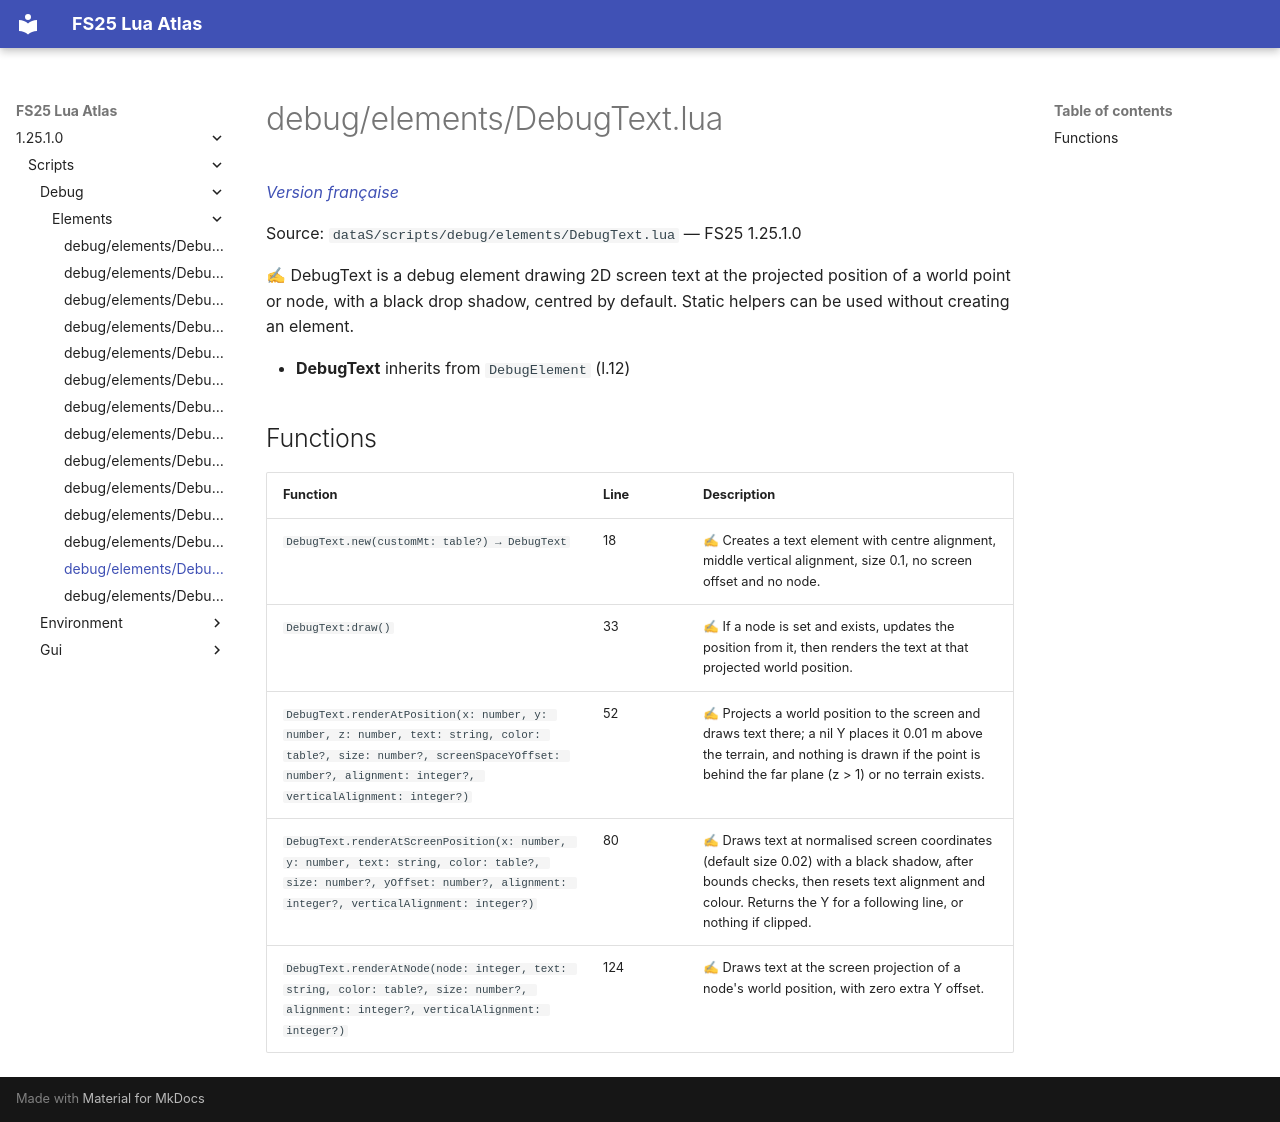

repository: Tim0219800/fs25-lua-atlas · page: 1.25.1.0/scripts/debug/elements/DebugText.html · generator: mkdocs

# debug/elements/DebugText.lua

*[Version française](../../../fr/scripts/debug/elements/DebugText.md)*

Source: `dataS/scripts/debug/elements/DebugText.lua` — FS25 1.25.1.0

✍ DebugText is a debug element drawing 2D screen text at the projected position of a world point or node, with a black drop shadow, centred by default. Static helpers can be used without creating an element.

- **DebugText** inherits from `DebugElement` (l.12)

## Functions

| Function | Line | Description |
|---|---|---|
| `DebugText.new(customMt: table?) → DebugText` | 18 | ✍ Creates a text element with centre alignment, middle vertical alignment, size 0.1, no screen offset and no node. |
| `DebugText:draw()` | 33 | ✍ If a node is set and exists, updates the position from it, then renders the text at that projected world position. |
| `DebugText.renderAtPosition(x: number, y: number, z: number, text: string, color: table?, size: number?, screenSpaceYOffset: number?, alignment: integer?, verticalAlignment: integer?)` | 52 | ✍ Projects a world position to the screen and draws text there; a nil Y places it 0.01 m above the terrain, and nothing is drawn if the point is behind the far plane (z > 1) or no terrain exists. |
| `DebugText.renderAtScreenPosition(x: number, y: number, text: string, color: table?, size: number?, yOffset: number?, alignment: integer?, verticalAlignment: integer?)` | 80 | ✍ Draws text at normalised screen coordinates (default size 0.02) with a black shadow, after bounds checks, then resets text alignment and colour. Returns the Y for a following line, or nothing if clipped. |
| `DebugText.renderAtNode(node: integer, text: string, color: table?, size: number?, alignment: integer?, verticalAlignment: integer?)` | 124 | ✍ Draws text at the screen projection of a node's world position, with zero extra Y offset. |
